Run: headless pygame with SDL's dummy video driver; simulated clock (each Clock.tick advances the game by its frame time, no real sleeping); random seed 0; keys injected as events and as key.get_pressed() state; mouse plan: one left click at the window centre at the start of phase 2, then a move to the lower-right quarter at the start of phase 3.
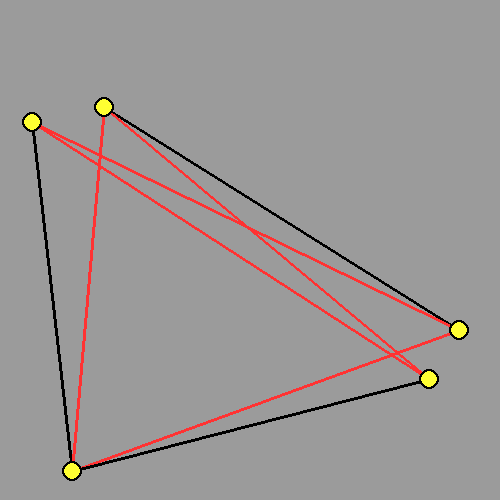
Frame 1 of 4 · flips 1–60 · no input
Frame 2 of 4 · flips 61–180 · clicked the window centre · tapped SPACE, RETURN · held RIGHT (→), D · screen unchanged from frame 1, image omitted
Frame 3 of 4 · flips 181–300 · moved the mouse to the lower-right quarter · held DOWN (↓), S · screen unchanged from frame 2, image omitted
Frame 4 of 4 · flips 301–420 · held LEFT (←), A, UP (↑), W · screen unchanged from frame 3, image omitted

The pygame program that drew these frames:

import pygame,random
from math import sin,cos,pi,ceil,floor

#initalise
pygame.init()
screen_size = 500
window = pygame.display.set_mode((screen_size,screen_size))
pygame.display.set_caption('Uncrossing')
clock = pygame.time.Clock()
random.seed()

#lists
all_nodes,all_edges = [],[]

#constants
GREY,YELLOW,BLACK,RED = (155,155,155),(255,255,50),(0,0,0),(255,50,50)

class Node():
    
    def __init__(self,x,y):
        self.x,self.y = x,y #coordinates of self
        self.adj = [] #set of nodes that self is connected to by an Edge
        
        self.image = self.create_image() #sets own image to a yellow dot
        
        all_nodes.append(self) 
        
    def create_image(self): #returns an image of a yellow dot
        image = pygame.Surface((20,20))
        #make the surface background transparent
        image.fill(GREY)
        image.set_colorkey(GREY) 
        #draw a yellow dot with a black outline
        pygame.draw.circle(image, BLACK, (10,10), 10)
        pygame.draw.circle(image, YELLOW, (10,10), 8) 
        
        return image
    def draw(self): #draws image centered at self position
        window.blit(self.image, (self.x-10,self.y-10))
        
    def move(self,x,y): #moves self position by x,y, but won't go outside game space
        self.x += x
        self.y += y
        
        if self.x < 25:
            self.go_to(25,self.y)
        if self.x > 475:
            self.go_to(475,self.y)
            
        if self.y < 25:
            self.go_to(self.x,25)
        if self.y > 475:
            self.go_to(self.x,475)
    def go_to(self,x,y):
        self.x,self.y = x,y
    
class Edge():
    
    def __init__(self,start,end):
        self.start,self.end = start,end #start, end are nodes 
        self.colour = BLACK
        
        #ammends the adjacent's list of start,end to include each other
        start.adj.append(end) 
        end.adj.append(start) 
        
        all_edges.append(self)
        
    def draw(self): #draws a line from start position to end position
        pygame.draw.line(window, self.colour, (self.start.x,self.start.y), \
        (self.end.x,self.end.y), 3)
        
    #returns True iff crossing another edge,
    #if True, set colour to RED, else set colour to BLACK
    def crossing(self): 
        for edge in all_edges:
            if edge != self:
                self_start = self.start.x,self.start.y
                self_end = self.end.x,self.end.y
                edge_start = edge.start.x,edge.start.y
                edge_end = edge.end.x,edge.end.y
                
                if are_lines_crossing(self_start,self_end,edge_start,edge_end):
                    self.colour = RED
                    return True
        self.colour = BLACK
        return False

def get_distance(a,b): #get distance between position a to b
    
    x = a[0] - b[0]
    y = a[1] - b[1]
    return (x**2 + y**2)**0.5
def are_lines_crossing(a,b,c,d): #returns True iff ab crosses cd
    
    #if both lines share a start or end point, assume no crossing
    if a == c or a == d or b == c or b == d:
        return False
    '''
    We have two lines, a->b and c->d. We represent each line algebraically as
    a(1-t) + bt, and c(1-s) + ds, where 
    a,b,c,d are constant vectors, and
    0 <= t,s <= 1,
    
    the lines intersect if there exist values of t,s between 0,1 such that
    a(1-t) + bt = c(1-s) + ds
    
    rearranging gives us:
    a(1-t) + bt - c(1-s) - ds = 0
    (a - c) + t(b - a) + s(c - d)
    
    giving us simultaneous equations between the x and y components:
    (a[0] - c[0]) + t(b[0] - a[0]) + s(c[0] - d[0]) = 0
    (a[1] - c[1]) + t(b[1] - a[1]) + s(c[1] - d[1]) = 0
    '''
    x_1 = a[0] - c[0]
    y_1 = b[0] - a[0]
    z_1 = c[0] - d[0]
    
    x_2 = a[1] - c[1]
    y_2 = b[1] - a[1]
    z_2 = c[1] - d[1]
    '''
    which we have rewritten as:
    (x_1) + t(y_1) + s(z_1) = 0         (1)
    (x_2) + t(y_2) + s(z_2) = 0         (2)
    
    then we solve the simultaneous equation
    '''
    if z_1 != 0:
        '''
        If we can divide by z_1:
        let m = z_2 / z_1
        multiply both sides of (1) by m:   
        
            (x_1) + t(y_1) + s(z_1) = 0
            m*(x_1) + m*t(y_1) + m*s(z_1) = 0
            m*(x_1) + m*t(y_1) + s(z_2) = 0         (3)
        
        subtract both sides of (2) from (3):
            
            m*(x_1) + m*t(y_1) + s(z_2) - {(x_2) + t(y_2) + s(z_2)} = 0 - 0
            m*(x_1) + m*t(y_1) - {(x_2) + t(y_2)} = 0
            (m*(x_1) - (x_2)) + t(m*y_1 - (y_2)) = 0        (4)
        '''
        m = z_2 / z_1
        if m*y_1 - y_2 != 0:
            '''
            If we can divide by m*y_1 - (y_2)
            then we can rearrange (4):
            
                (m*(x_1) - (x_2)) + t(m*y_1 - (y_2)) = 0        (5)
            =>  t(m*y_1 - (y_2)) = -(m*(x_1) - (x_2))
            =>  t = -(m*(x_1) - (x_2))/(m*y_1 - (y_2))
            =>  t = ((x_2) - m*x_1))/(m*y_1 - (y_2))
            
            we can substitute t into (1) and rearrange:
            
                (x_1) + t(y_1) + s(z_1) = 0
            =>  s(z_1) = -((x_1) + t(y_1))
            =>  s = -((x_1) + t(y_1))/(z_1)   (because z_1 is non zero)
            '''
            t = (x_2 - m*x_1)/(m*y_1 - y_2)
            s = -(x_1 + y_1*t)/z_1
        else: 
            '''
            If m*y_1 - (y_2) == 0 then we substitute into (5):
                
                (m*(x_1) - (x_2)) + t(m*y_1 - (y_2)) = 0
                (m*(x_1) - (x_2)) + t*0 = 0
                (m*(x_1) - (x_2)) = 0
                
            if (m*(x_1) - (x_2)) is non zero then there is a contradiction
            and there can be no value of t,s that satisfies the required conditions
            
            if it is 0 then the equation can be satisfied
            '''
            return m*x_1 - x_2 == 0
            
    elif z_2 != 0:
        #Similar to above
        m = z_1 / z_2
        if m*y_2 - y_1 != 0:
            t = (x_1 - m*x_2)/(m*y_2 - y_1)
            s = -(x_2 + y_2*t)/z_2
        else:
            return m*x_2 - x_1 == 0
    
    else:
        '''
        If both z_1 and z_2 are 0, then substituting into (1) and (2) gives
        
            (x_1) + t(y_1) + s(z_1) = 0
            (x_2) + t(y_2) + s(z_2) = 0
        
            (x_1) + t(y_1) = 0          (6)
            (x_2) + t(y_2) = 0          (7)
            
            as we can see, s has no effect on this equation, so as long as there
            is a value of t that satisfies the condition, then the lines cross.
            We shall give s an arbitrary value to avoid any exceptions
        '''
        s = 0
        if y_1 != 0 and y_2 != 0:
            '''
            if both y_1 and y_2 are non zero, then t must satisfy both (6) and (7):
            
                (x_1) + t(y_1) = 0 
            =>  t = -(y_1)/(x_1)
            
                (x_2) + t(y_2) = 0 
            =>  t = -(y_2)/(x_2)
            
            =>  t = -(y_1)/(x_1) = -(y_2)/(x_2)     (8)
            
            if (8) is met and t is between 0 and 1 then the lines cross
            '''
            return (0 <= -x_1/y_1 == -x_2/y_2 <= 1)
            
        elif y_1 == 0 and y_2 == 0:
            '''
            if both y_1 and y_2 are zero, (6) and (7) imply:
                
                (x_1) = 0
                (x_2) = 0
                
            return True if this is the case                
            '''
            return (x_1 == 0 and x_2 == 0)
        else: 
            #this block covers the case where exactly one of y_1 or y_2 is 0
            if y_1 == 0:
                '''
                    If y_1 = 0 then by (6) and (7) we have
                    
                        (x_1) = 0       (9)
                        (x_2) + t(y_2) = 0          (10)
                        
                    return False if (9) is not met.
                    assign t a value if (10) can be satisfied
                '''
                if x_1 != 0:
                    return False
                t = -y_2/x_2
                
            else: 
                #similar to above
                if x_2 != 0:
                    return False
                t = -y_1/x_1
        
    #if t and s have values between 0,1 then the lines cross
    return (0 <= t <= 1 and 0 <= s <= 1)
def new_graph(difficulty): #creates new puzzle, number of nodes equal to difficulty
    
    #creates a node on each corner
    Node(0,0), Node(0,500), Node(500,500), Node(500,0)
    
    #connects the nodes with a loop around the edge of the window
    for a in range(len(all_nodes)):
        Edge(all_nodes[a-1],all_nodes[a])
        
    #add new nodes and link them to all existing and valid nodes    
    for a in range(difficulty):
        #make a new node, positioned randomly
        new_node = Node(random.randint(150,350),random.randint(150,350))
        
        a = new_node.x,new_node.y #pos of new node
        
        valid_nodes = [] #set of nodes with a clear path from node to new_node
        for node in all_nodes[:-1]: #for every node except the new one
            b = node.x,node.y #pos of node
            
            #if the line from node to new_node doesn't cross an edge, then valid
            valid = True
            for edge in all_edges: #check all edges
                c = edge.start.x,edge.start.y #pos of edge start
                d = edge.end.x,edge.end.y #pos of edge end
                if are_lines_crossing(a,b,c,d):
                    valid = False #if there is a crossing, valid = False
                    break
            if valid: #if no crossing, add to valid nodes
                valid_nodes.append(node)
                    
        for node in valid_nodes: #connect all valid nodes
            Edge(node,new_node)
            
    for node in all_nodes: #shuffles all the nodes
        x,y = random.randint(25,screen_size-25),random.randint(25,screen_size-25)
        node.go_to(x,y)
def delete_graph(): #deletes all nodes and edges
    
    while len(all_edges):
        edge = all_edges.pop(0)
        del(edge)
    while len(all_nodes):
        node = all_nodes.pop(0)
        del(node)

#variables
difficulty = 1 #controls the number of nodes that spawn
solved = False #True when the current graph has no crossings
dragged_node = False #reference of the node currently being dragged

new_graph(difficulty)

while True:
    for event in pygame.event.get():
    
        if event.type == pygame.KEYDOWN:
            if event.key == pygame.K_SPACE: #if graph is solved, make a harder one
                if solved:
                    delete_graph()
                    difficulty += 1
                    new_graph(difficulty)
        
        if event.type == pygame.MOUSEBUTTONDOWN: #select node if mouse is over one
            x,y = pygame.mouse.get_pos()
            for node in all_nodes: #check all node
                distance = get_distance((x,y),(node.x,node.y)) 
                if distance < 10: #if mouse is on a node
                    dragged_node = node #select node
                    pygame.mouse.get_rel()
                    '''get rel is the distance between current mouse pos, and 
                    the location at which this function was last called. We want
                    to reset the value of get rel to the current position of mouse'''
                    break
        
        if event.type == pygame.MOUSEBUTTONUP: #deselect node
            dragged_node = False
            
        if event.type == pygame.MOUSEMOTION and dragged_node: #moves current node
            x,y = pygame.mouse.get_rel() #x,y equals change in mouse position
            dragged_node.move(x,y) #moves node equal to movement from mouse
    
    solved = True
    for item in all_edges: #checks all edges for crossings
        if item.crossing(): #if there is a crossing, game is unsolved
            solved = False
    
    #update visuals
    window.fill(GREY)
    for item in all_edges + all_nodes:
        item.draw()
    pygame.display.update()
    
    clock.tick(60)
